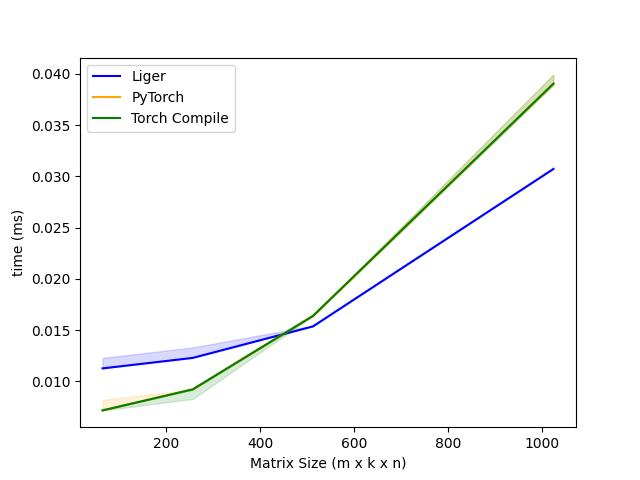

The data file committed next to this chart (first rows):
m, k, n, Liger, PyTorch, Torch Compile
64, 64, 64, 0.01126, 0.007168, 0.007168
256, 256, 256, 0.01229, 0.009216, 0.009216
512, 512, 512, 0.01536, 0.01638, 0.01638
1024, 1024, 1024, 0.03072, 0.03901, 0.03904
